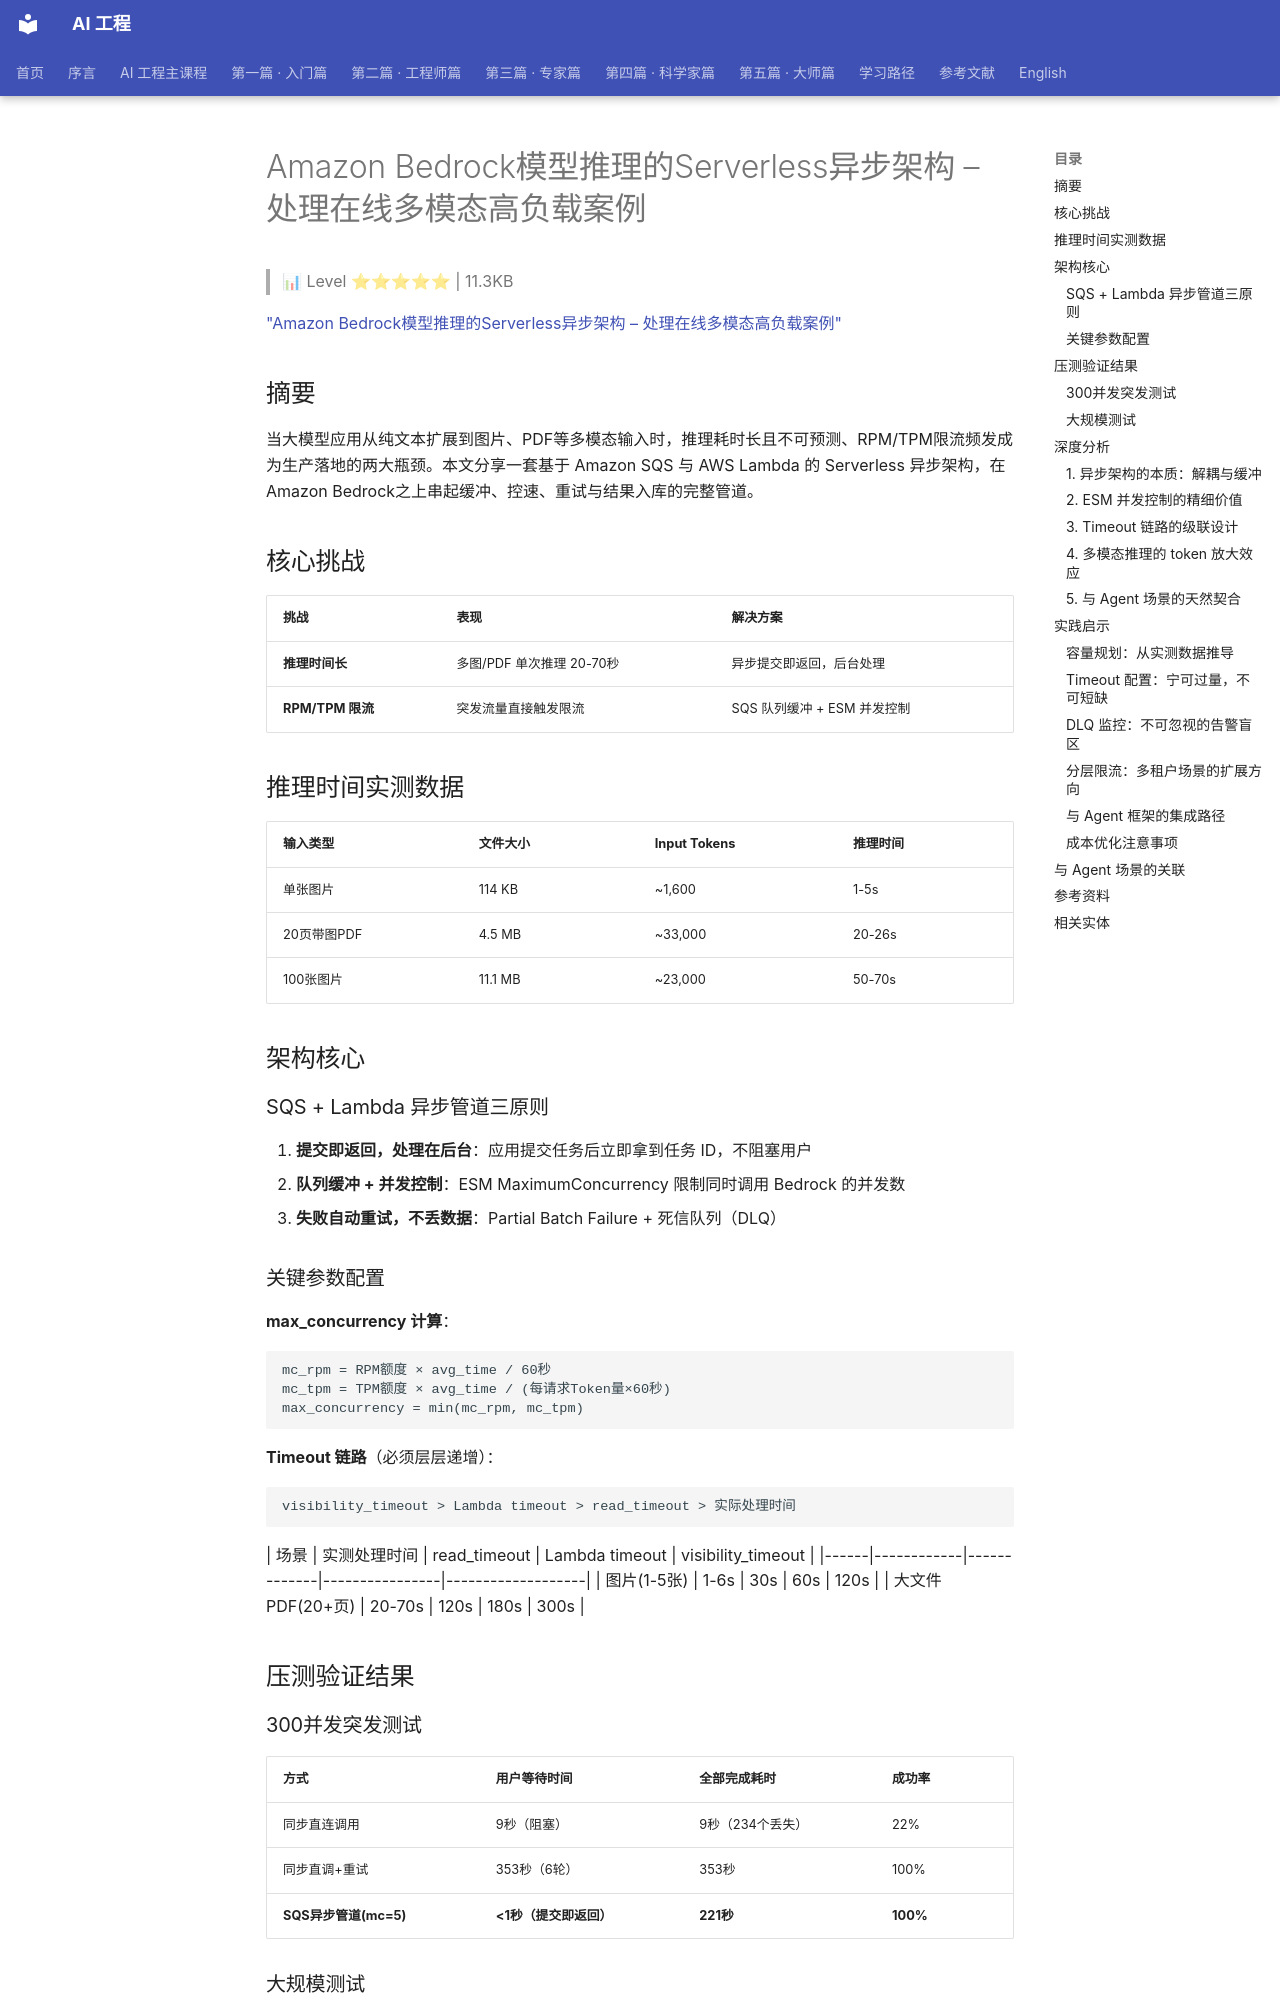

repository: QianJinGuo/wiki-book · page: ch11/178-amazon-bedrock-serverless.html · generator: mkdocs

# Amazon Bedrock模型推理的Serverless异步架构 – 处理在线多模态高负载案例

> 📊 Level ⭐⭐⭐⭐⭐ | 11.3KB

["Amazon Bedrock模型推理的Serverless异步架构 – 处理在线多模态高负载案例"](https://aws.amazon.com/cn/blogs/china/amazon-bedrock-model-inference-serverless-architecture-case-study/)

## 摘要
当大模型应用从纯文本扩展到图片、PDF等多模态输入时，推理耗时长且不可预测、RPM/TPM限流频发成为生产落地的两大瓶颈。本文分享一套基于 Amazon SQS 与 AWS Lambda 的 Serverless 异步架构，在 Amazon Bedrock之上串起缓冲、控速、重试与结果入库的完整管道。

## 核心挑战
| 挑战 | 表现 | 解决方案 |
|------|------|----------|
| **推理时间长** | 多图/PDF 单次推理 20-70秒 | 异步提交即返回，后台处理 |
| **RPM/TPM 限流** | 突发流量直接触发限流 | SQS 队列缓冲 + ESM 并发控制 |

## 推理时间实测数据
| 输入类型 | 文件大小 | Input Tokens | 推理时间 |
|---------|---------|-------------|---------|
| 单张图片 | 114 KB | ~1,600 | 1-5s |
| 20页带图PDF | 4.5 MB | ~33,000 | 20-26s |
| 100张图片 | 11.1 MB | ~23,000 | 50-70s |

## 架构核心
### SQS + Lambda 异步管道三原则
1. **提交即返回，处理在后台**：应用提交任务后立即拿到任务 ID，不阻塞用户
2. **队列缓冲 + 并发控制**：ESM MaximumConcurrency 限制同时调用 Bedrock 的并发数
3. **失败自动重试，不丢数据**：Partial Batch Failure + 死信队列（DLQ）

### 关键参数配置
**max_concurrency 计算**：

```
mc_rpm = RPM额度 × avg_time / 60秒
mc_tpm = TPM额度 × avg_time / (每请求Token量×60秒)
max_concurrency = min(mc_rpm, mc_tpm)
```
**Timeout 链路**（必须层层递增）：
```
visibility_timeout > Lambda timeout > read_timeout > 实际处理时间
```
| 场景 | 实测处理时间 | read_timeout | Lambda timeout | visibility_timeout |
|------|------------|-------------|----------------|-------------------|
| 图片(1-5张) | 1-6s | 30s | 60s | 120s |
| 大文件PDF(20+页) | 20-70s | 120s | 180s | 300s |

## 压测验证结果
### 300并发突发测试
| 方式 | 用户等待时间 | 全部完成耗时 | 成功率 |
|------|------------|-------------|--------|
| 同步直连调用 | 9秒（阻塞） | 9秒（234个丢失） | 22% |
| 同步直调+重试 | 353秒（6轮） | 353秒 | 100% |
| **SQS异步管道(mc=5)** | **<1秒（提交即返回）** | **221秒** | **100%** |

### 大规模测试
- **Nova Pro 600并发×5 PDF**：SQS管道 100% 完成，~30分钟
- **Nova 2 Lite 2000并发×100图**：SQS管道 100% 完成，~7.5分钟

## 深度分析
### 1. 异步架构的本质：解耦与缓冲
SQS 队列的核心价值不是"异步"，而是**流量整形**（Traffic Shaping）。在多模态推理场景中，输入大小差异可达两个数量级（单图114KB vs 100图11.1MB），对应的推理时间也从1秒跳升至70秒。这种巨大的方差使得同步调用几乎不可能稳定运行——一个70秒的长尾请求会死死占住连接，而后续请求全部排队等待。
SQS 的加入将"生产者-消费者"解耦：提交端只管发消息，不关心消费速度；消费端按自己的节奏从队列拉取，通过 ESM MaximumConcurrency 控制并发。这意味着无论上游流量多突发，Bedrock 侧看到的始终是一个平滑的、受控的请求流。
